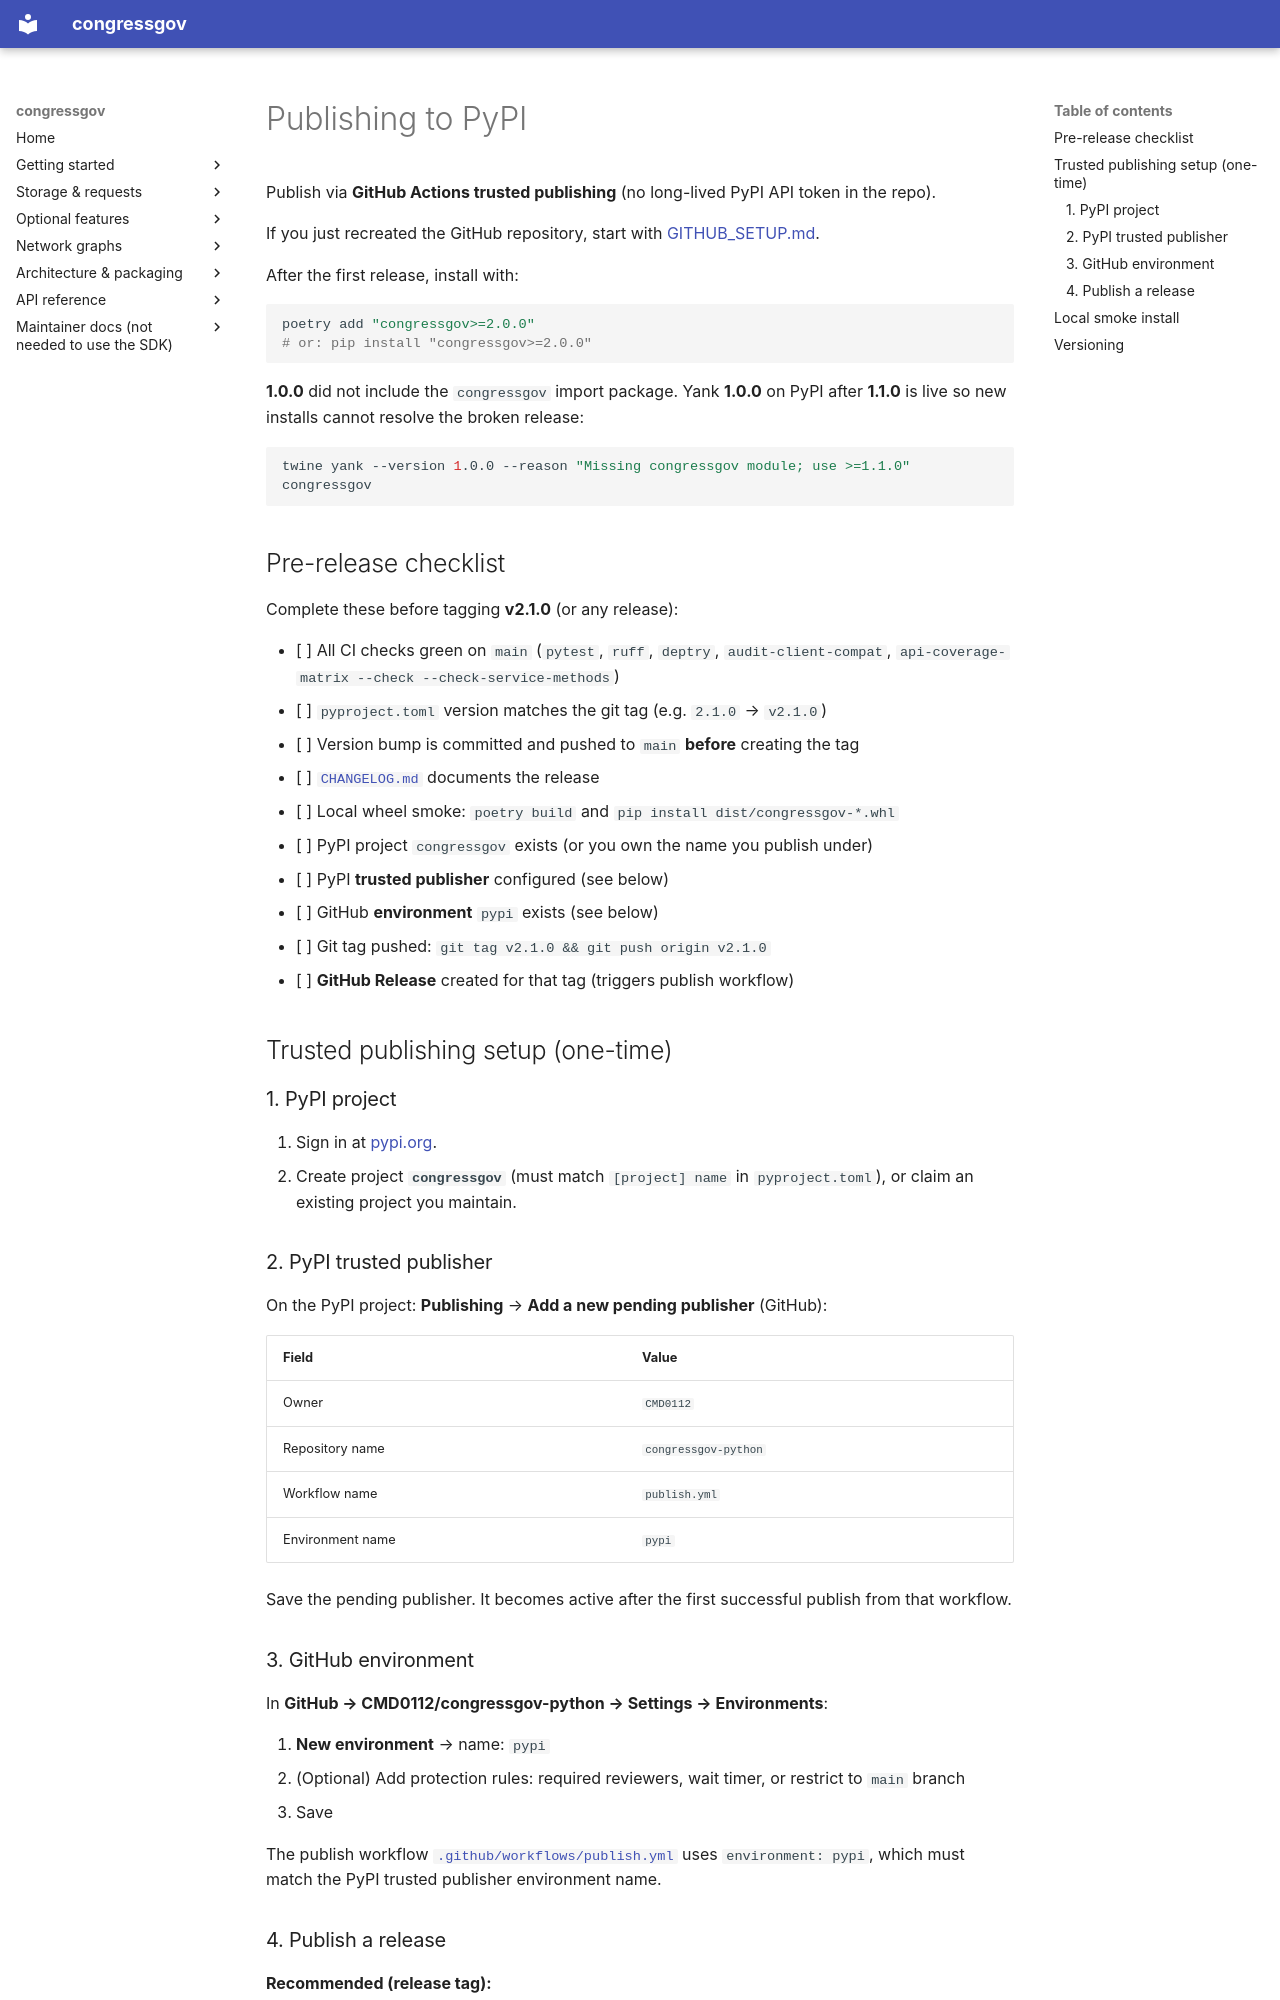

repository: CMD0112/congressgov-python · page: PUBLISHING/index.html · generator: mkdocs

# Publishing to PyPI

Publish via **GitHub Actions trusted publishing** (no long-lived PyPI API token in the repo).

If you just recreated the GitHub repository, start with [GITHUB_SETUP.md](GITHUB_SETUP.md).

After the first release, install with:

```bash
poetry add "congressgov>=2.0.0"
# or: pip install "congressgov>=2.0.0"
```

**1.0.0** did not include the `congressgov` import package. Yank **1.0.0** on PyPI after **1.1.0** is live so new installs cannot resolve the broken release:

```bash
twine yank --version 1.0.0 --reason "Missing congressgov module; use >=1.1.0" congressgov
```

## Pre-release checklist

Complete these before tagging **v2.1.0** (or any release):

- [ ] All CI checks green on `main` (`pytest`, `ruff`, `deptry`, `audit-client-compat`, `api-coverage-matrix --check --check-service-methods`)
- [ ] `pyproject.toml` version matches the git tag (e.g. `2.1.0` → `v2.1.0`)
- [ ] Version bump is committed and pushed to `main` **before** creating the tag
- [ ] [`CHANGELOG.md`](../CHANGELOG.md) documents the release
- [ ] Local wheel smoke: `poetry build` and `pip install dist/congressgov-*.whl`
- [ ] PyPI project `congressgov` exists (or you own the name you publish under)
- [ ] PyPI **trusted publisher** configured (see below)
- [ ] GitHub **environment** `pypi` exists (see below)
- [ ] Git tag pushed: `git tag v2.1.0 && git push origin v2.1.0`
- [ ] **GitHub Release** created for that tag (triggers publish workflow)

## Trusted publishing setup (one-time)

### 1. PyPI project

1. Sign in at [pypi.org](https://pypi.org).
2. Create project **`congressgov`** (must match `[project] name` in `pyproject.toml`), or claim an existing project you maintain.

### 2. PyPI trusted publisher

On the PyPI project: **Publishing** → **Add a new pending publisher** (GitHub):

| Field | Value |
|-------|--------|
| Owner | `CMD0112` |
| Repository name | `congressgov-python` |
| Workflow name | `publish.yml` |
| Environment name | `pypi` |

Save the pending publisher. It becomes active after the first successful publish from that workflow.

### 3. GitHub environment

In **GitHub → CMD0112/congressgov-python → Settings → Environments**:

1. **New environment** → name: `pypi`
2. (Optional) Add protection rules: required reviewers, wait timer, or restrict to `main` branch
3. Save

The publish workflow [`.github/workflows/publish.yml`](../.github/workflows/publish.yml) uses `environment: pypi`, which must match the PyPI trusted publisher environment name.
